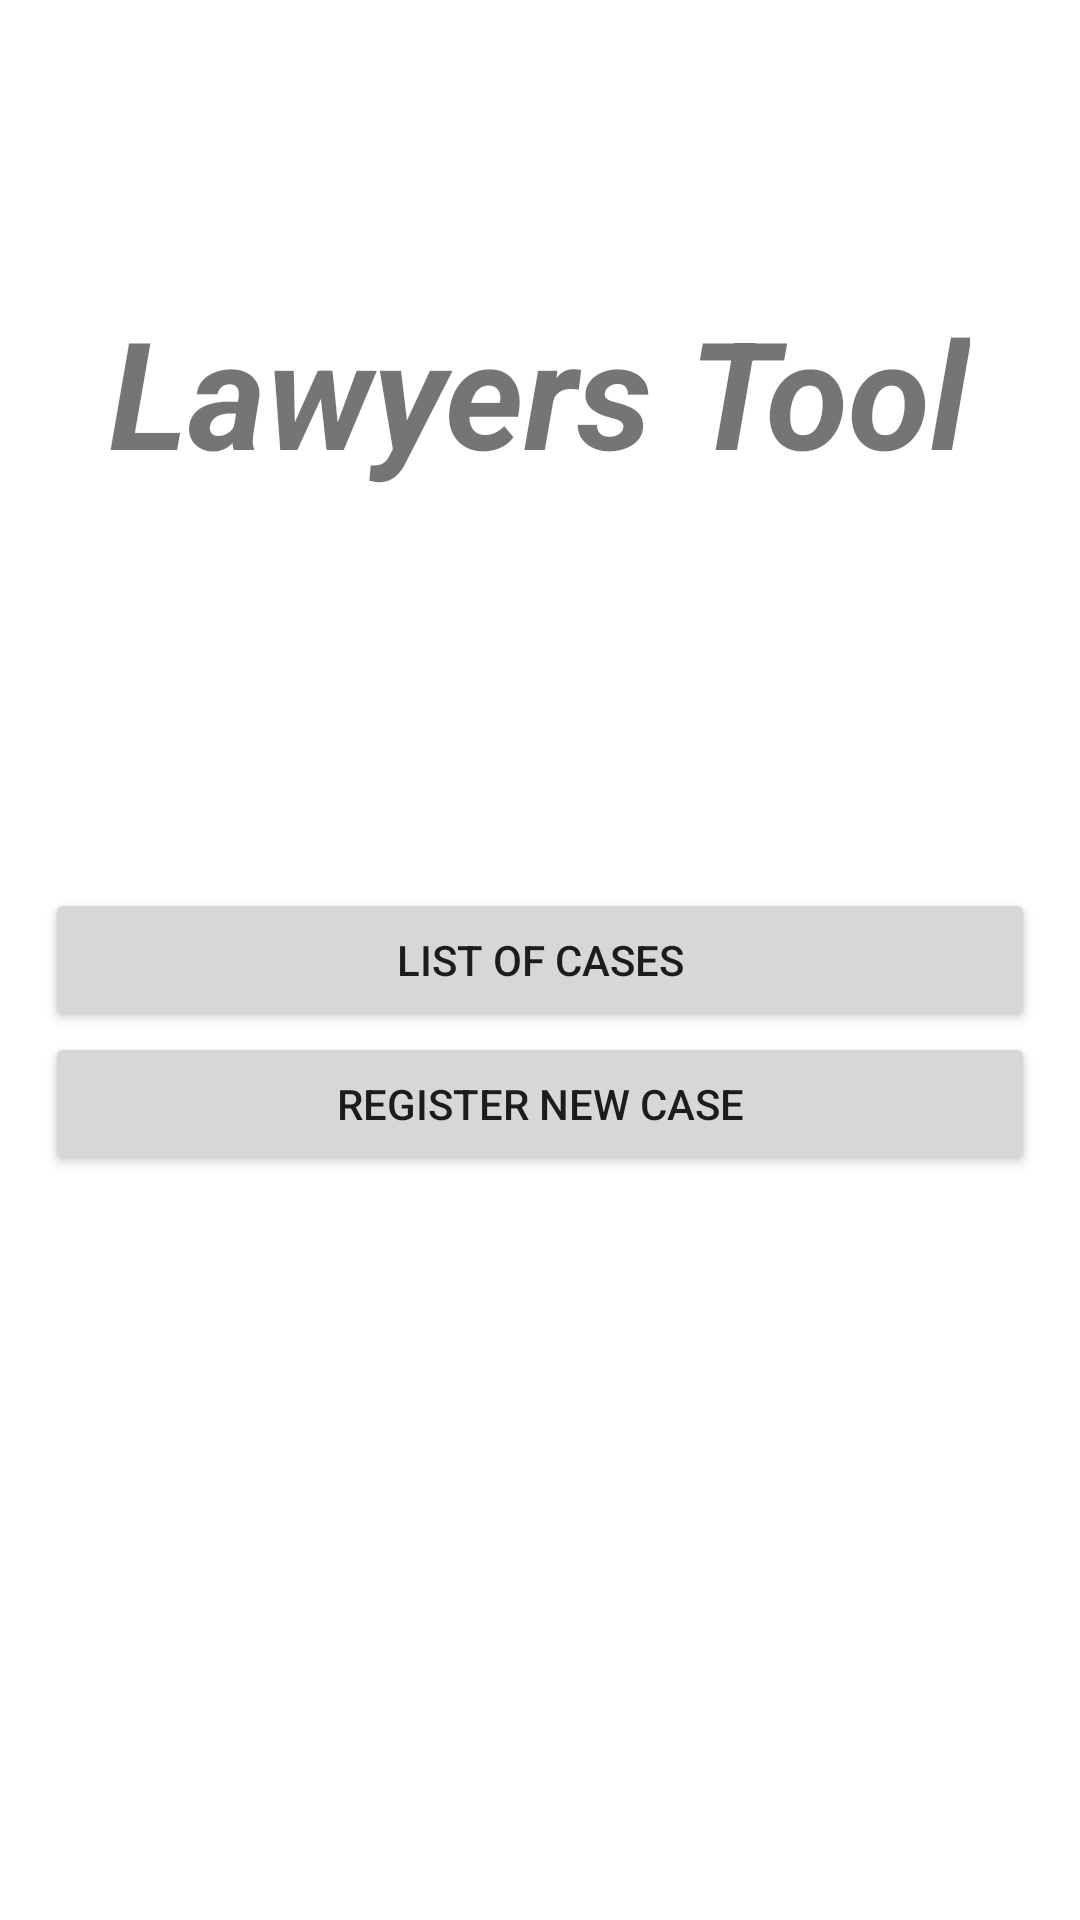

This screen was rendered from an Android layout file. Write that file and the resources it references.
<!-- AndroidManifest.xml: application theme AppTheme -->
<!-- res/layout/fragment_tab1.xml -->
<RelativeLayout xmlns:android="http://schemas.android.com/apk/res/android"
    xmlns:tools="http://schemas.android.com/tools"
    android:layout_width="match_parent"
    android:layout_height="match_parent"
    android:background="#fff"
    tools:context="com.developers.lawyerstool.Tab1">


    <Button
        android:layout_width="wrap_content"
        android:layout_height="wrap_content"
        android:text="List of Cases"
        android:layout_marginLeft="15dp"
        android:layout_marginRight="15dp"
        android:id="@+id/button2"
        android:layout_centerVertical="true"
        android:layout_alignParentLeft="true"
        android:layout_alignParentStart="true"
        android:layout_alignParentRight="true"
        android:layout_alignParentEnd="true" />

    <Button
        android:layout_width="wrap_content"
        android:layout_height="wrap_content"
        android:text="Register New Case"
        android:layout_marginLeft="15dp"
        android:layout_marginRight="15dp"
        android:id="@+id/register"
        android:layout_below="@+id/button2"
        android:layout_alignParentLeft="true"
        android:layout_alignParentStart="true"
        android:layout_alignParentRight="true"
        android:layout_alignParentEnd="true" />

    <TextView
        android:layout_width="wrap_content"
        android:layout_height="wrap_content"
        android:text="Lawyers Tool"
        android:textStyle="bold|italic"
        android:textSize="50dp"
        android:id="@+id/textView47"
        android:layout_alignParentTop="true"
        android:layout_centerHorizontal="true"
        android:layout_marginTop="97dp" />

</RelativeLayout>
<!-- resources referenced by this layout -->
<resources>
  <style name="AppTheme" parent="Theme.AppCompat.Light.DarkActionBar">
          
          <item name="colorPrimary">@color/colorPrimary</item>
          <item name="colorPrimaryDark">@color/colorPrimaryDark</item>
          <item name="colorAccent">#000</item>
      </style>
  <!-- not gathered from this repository: default colours our renderer supplied (Android Studio template values) -->
  <color name="colorPrimary">#FF6200EE</color>
  <color name="colorPrimaryDark">#FF3700B3</color>
</resources>
